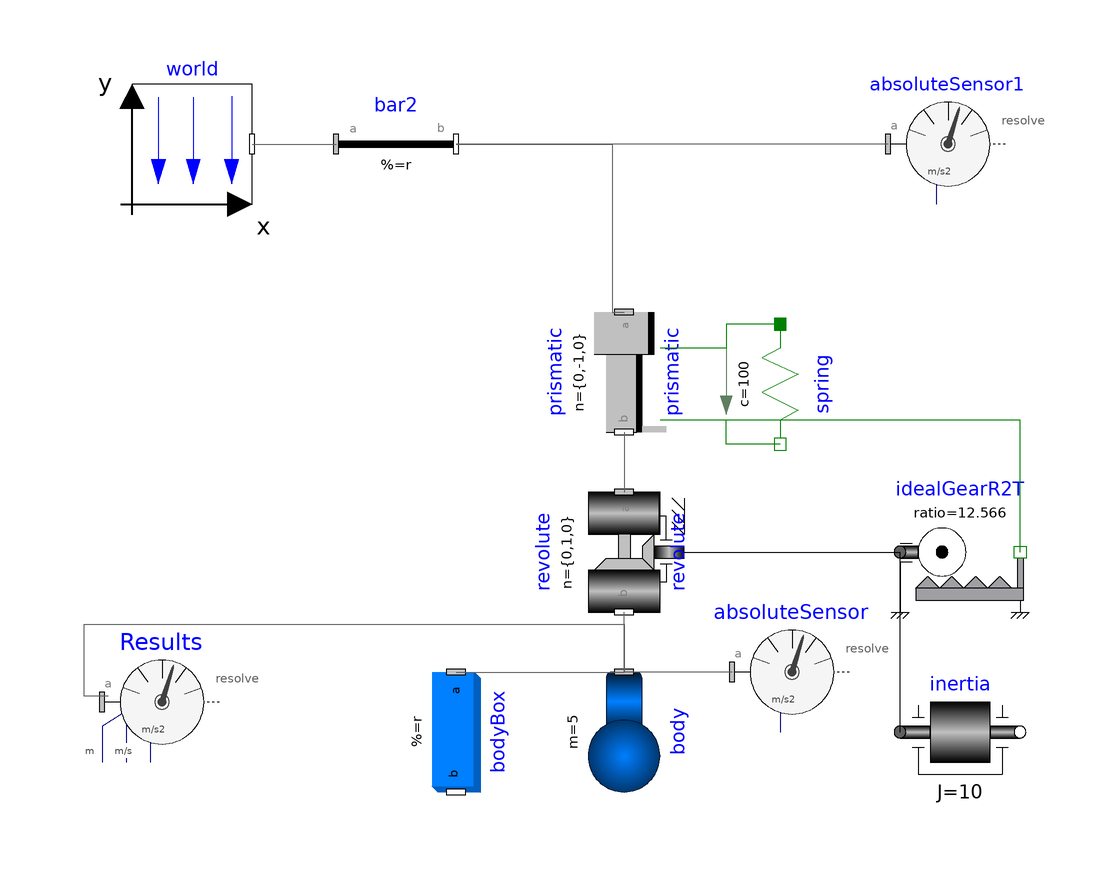

The component connection diagram of the Modelica model below, drawn from its own Placement and Line annotations.

model GearTest2
    inner Modelica.Mechanics.MultiBody.World world(gravityType = Modelica.Mechanics.MultiBody.Types.GravityTypes.UniformGravity) annotation(
      Placement(transformation(origin = {-48, 28}, extent = {{-10, -10}, {10, 10}})));
    Modelica.Mechanics.MultiBody.Parts.FixedTranslation bar2(r = {0.3, 0, 0}) annotation(
      Placement(transformation(origin = {-24, -2}, extent = {{0, 20}, {20, 40}})));
    Modelica.Mechanics.MultiBody.Joints.Prismatic prismatic(n = {0, -1, 0}, useAxisFlange = true, s(start = 0.1)) annotation(
      Placement(transformation(origin = {24, -10}, extent = {{-10, -10}, {10, 10}}, rotation = -90)));
    Modelica.Mechanics.MultiBody.Joints.Revolute revolute(useAxisFlange = true, cylinderLength = 0.2, n = {0, 1, 0}) annotation(
      Placement(transformation(origin = {24, -40}, extent = {{-10, -10}, {10, 10}}, rotation = -90)));
    // Rotation angle in radians
    Modelica.Mechanics.MultiBody.Sensors.AbsoluteSensor absoluteSensor(get_a = true) annotation(
      Placement(transformation(origin = {52, -60}, extent = {{-10, -10}, {10, 10}})));
    Modelica.Mechanics.MultiBody.Sensors.AbsoluteSensor absoluteSensor1(get_a = true) annotation(
      Placement(transformation(origin = {78, 28}, extent = {{-10, -10}, {10, 10}})));
    Modelica.Mechanics.MultiBody.Parts.Body body(sphereDiameter = 0.2, m = 5) annotation(
      Placement(transformation(origin = {24, -70}, extent = {{-10, -10}, {10, 10}}, rotation = -90)));
    Modelica.Mechanics.MultiBody.Parts.BodyBox bodyBox(height = 0.06, length = 0.06, r = {0, -0.01, 0}, width = 0.2, density = 0) annotation(
      Placement(transformation(origin = {-4, -70}, extent = {{-10, -10}, {10, 10}}, rotation = -90)));
    Modelica.Mechanics.Rotational.Components.IdealGearR2T idealGearR2T(ratio = 12.566) annotation(
      Placement(transformation(origin = {80, -40}, extent = {{-10, -10}, {10, 10}})));
    Modelica.Mechanics.Translational.Components.Spring spring(c = 100, s_rel0 = 0.1) annotation(
      Placement(transformation(origin = {50, -12}, extent = {{-10, -10}, {10, 10}}, rotation = -90)));
    Modelica.Mechanics.Rotational.Components.Inertia inertia(J = 10) annotation(
      Placement(transformation(origin = {80, -70}, extent = {{-10, -10}, {10, 10}})));
  Modelica.Mechanics.MultiBody.Sensors.AbsoluteSensor Results(get_a = true, get_r = true, get_v = true) annotation(
      Placement(transformation(origin = {-53, -65}, extent = {{-10, -10}, {10, 10}})));
  equation
// Send [0, prismatic.s, 0] to leadScrew.u_abs
//  leadScrew.s = prismatic.s;
    connect(world.frame_b, bar2.frame_a) annotation(
      Line(points = {{-38, 28}, {-24, 28}}, color = {95, 95, 95}));
    connect(bar2.frame_b, prismatic.frame_a) annotation(
      Line(points = {{-4, 28}, {22, 28}, {22, 0}, {24, 0}}, color = {95, 95, 95}));
    connect(prismatic.frame_b, revolute.frame_a) annotation(
      Line(points = {{24, -20}, {24, -30}}, color = {95, 95, 95}));
    connect(absoluteSensor1.frame_a, bar2.frame_b) annotation(
      Line(points = {{68, 28}, {-4, 28}}, color = {95, 95, 95}));
    connect(absoluteSensor.frame_a, body.frame_a) annotation(
      Line(points = {{42, -60}, {24, -60}}, color = {95, 95, 95}));
    connect(body.frame_a, revolute.frame_b) annotation(
      Line(points = {{24, -60}, {24, -50}}, color = {95, 95, 95}));
    connect(bodyBox.frame_a, body.frame_a) annotation(
      Line(points = {{-4, -60}, {24, -60}}, color = {95, 95, 95}));
    connect(revolute.axis, idealGearR2T.flangeR) annotation(
      Line(points = {{34, -40}, {70, -40}}));
    connect(idealGearR2T.flangeT, prismatic.axis) annotation(
      Line(points = {{90, -40}, {90, -18}, {30, -18}}, color = {0, 127, 0}));
    connect(spring.flange_a, prismatic.support) annotation(
      Line(points = {{50, -2}, {41, -2}, {41, -6}, {30, -6}}, color = {0, 127, 0}));
    connect(spring.flange_b, prismatic.axis) annotation(
      Line(points = {{50, -22}, {41, -22}, {41, -18}, {30, -18}}, color = {0, 127, 0}));
    connect(inertia.flange_a, idealGearR2T.flangeR) annotation(
      Line(points = {{70, -70}, {70, -40}}));
  connect(Results.frame_a, body.frame_a) annotation(
      Line(points = {{-62, -64}, {-66, -64}, {-66, -52}, {24, -52}, {24, -60}}, color = {95, 95, 95}));
    annotation(
      experiment(StartTime = 0, StopTime = 10, Tolerance = 1e-6, Interval = 0.002),
      uses(Modelica(version = "4.0.0")),
      Diagram(coordinateSystem(extent = {{-80, 60}, {160, -120}})));
  end GearTest2;